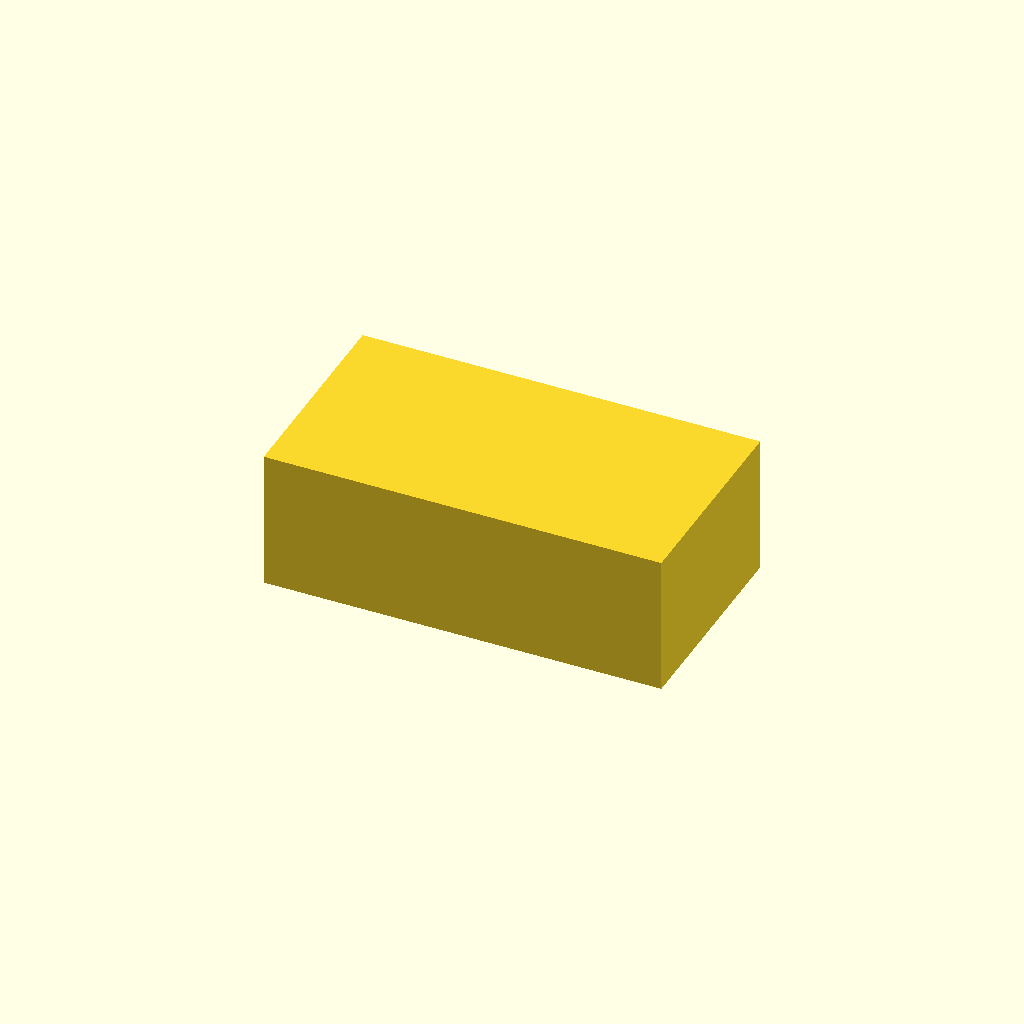
Cell 1 — every parameter at its default value.
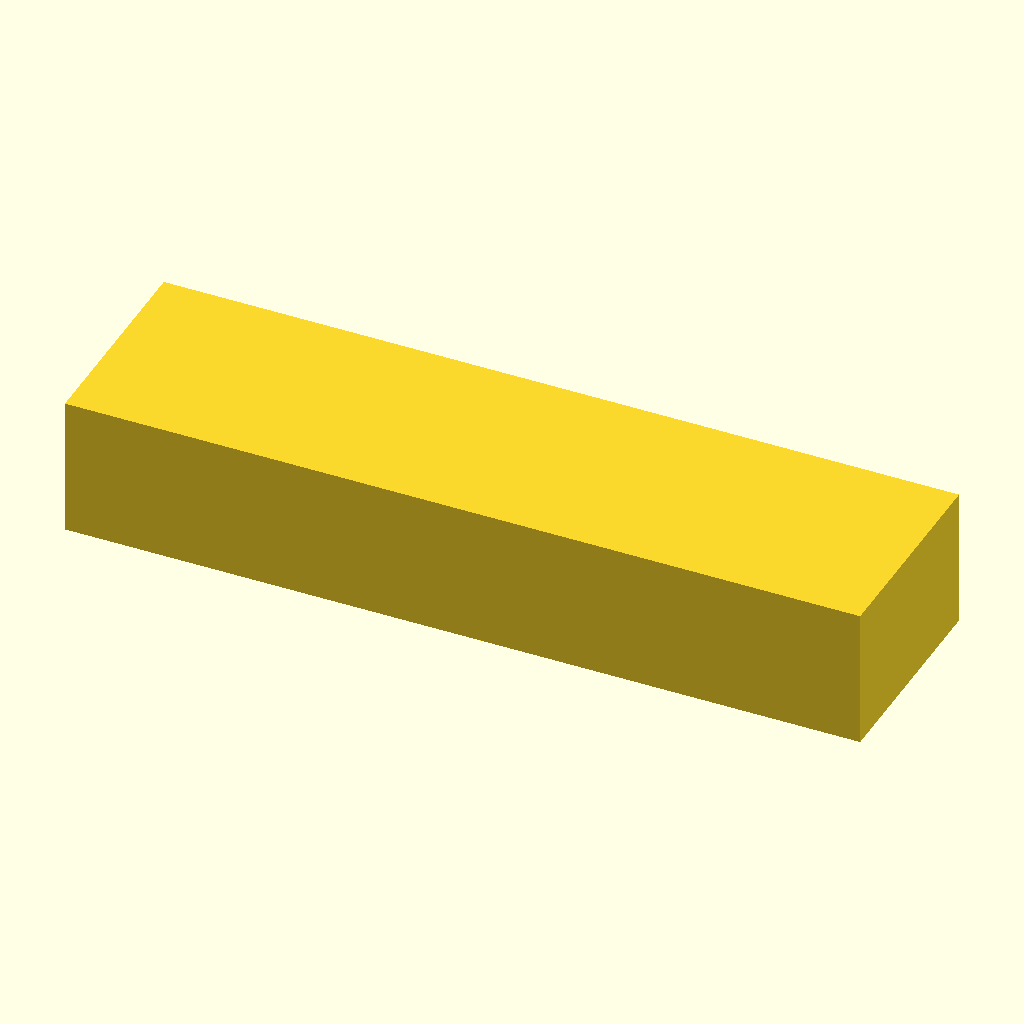
Cell 2: the same model with L = 6.
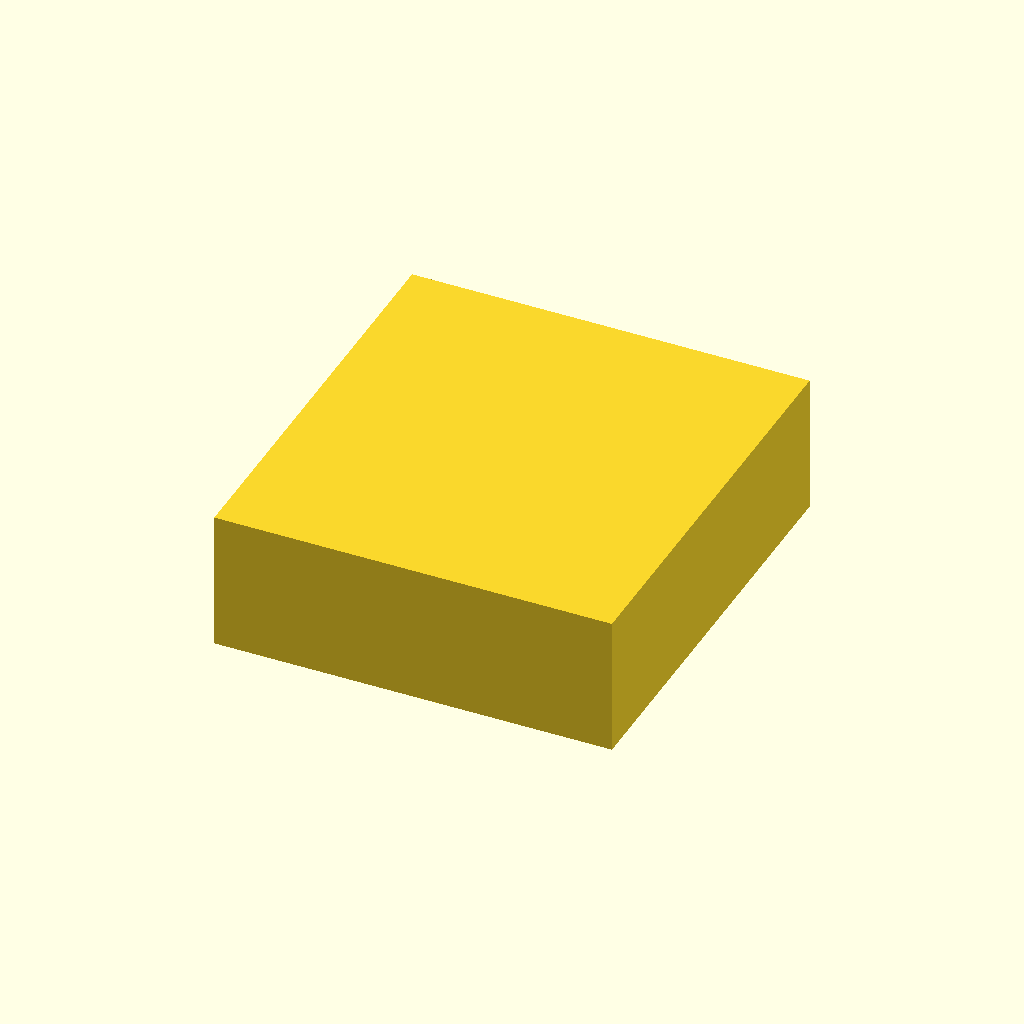
Cell 3: the same model with W = 3.2.
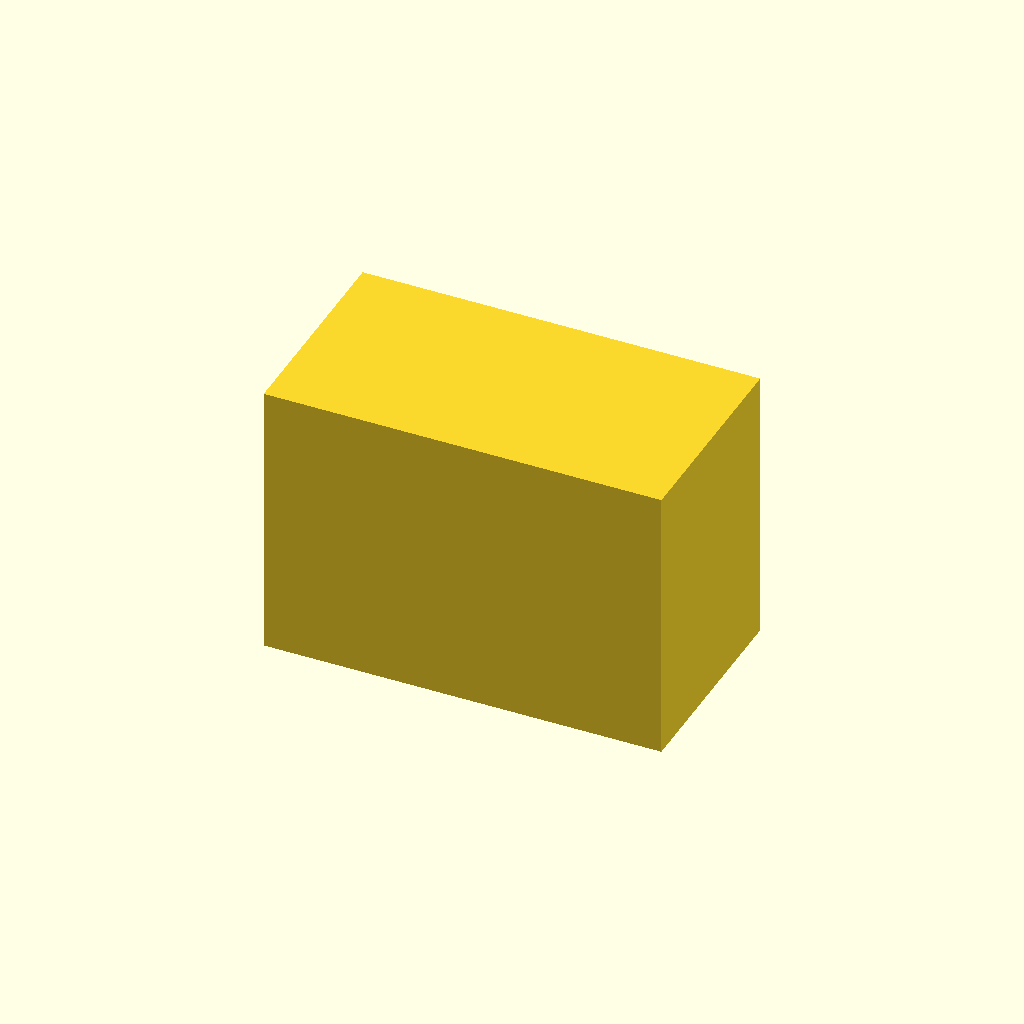
Cell 4 — H set to 2.1, the other parameters unchanged.
All cells are drawn from one camera (rotation 55°, 0°, 25°, orthographic, colour scheme Cornfield), so only the parameter changes between them.
Source of the model, results/nopscadlib/ablations/no_retrieval/scad/smd__SOT23_6.scad:
// Generic SMD package: 3.0 x 1.6 x 1.05 (L x W x H)
// One connected solid, no markings, no chamfers, no extra features.

$fn = 48;

L = 3.0;
W = 1.6;
H = 1.05;

cube([L, W, H], center=true);
Parameter table extracted from the source (name, type, default, range or options):
L: number, default 3
W: number, default 1.6
H: number, default 1.05
